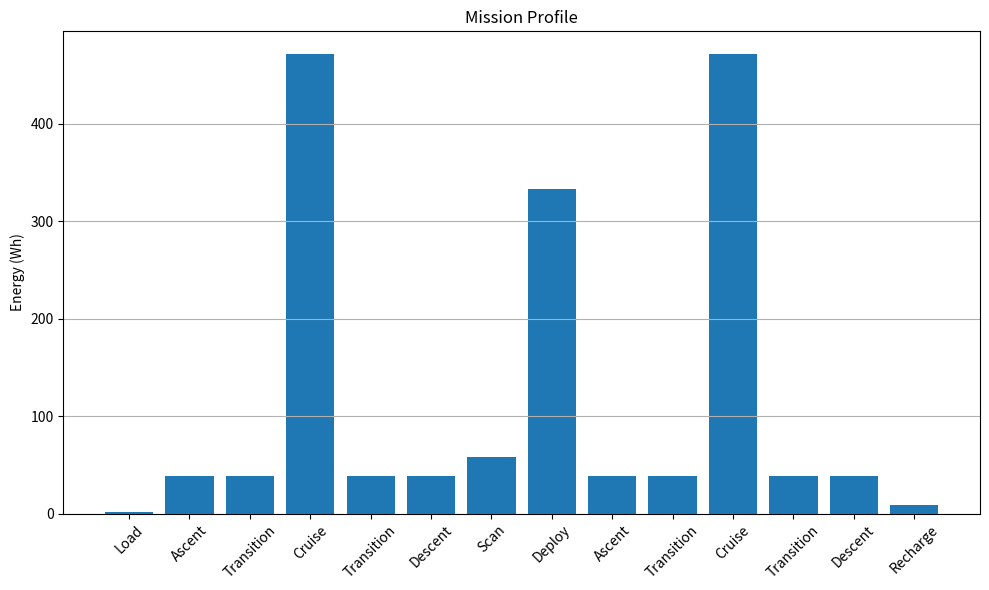
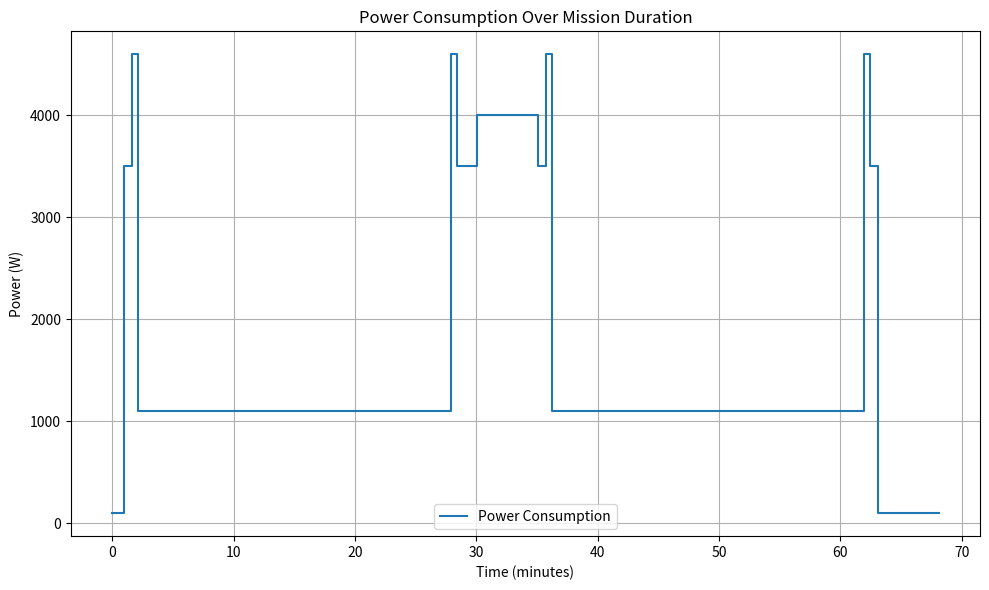

Write the Python code that produced these figures, in order.

import numpy as np
import matplotlib.pyplot as plt


"""
inputs:

"""





# def rate_of_climb(P_a, P_r, W):

#     ROC = (P_a - P_r) / W

#     return ROC


# def rate_of_descent(P_a, P_r, W):



# #==============================




# #==============================


def power_load(P_load=1000):
    """
    P_load: power to load the UAV
    """

    return P_load


def power_ascent(P_a_VTOL):

    """
[redacted]
    """

    return P_a_VTOL


def power_transition(P_a_transition):
    return P_a_transition



def power_cruise(P_a_FW):

    """
[redacted]
    """

    return P_a_FW


def power_descent(P_r, P_a_VTOL):

    P_descent = P_r - (P_a_VTOL - P_r)   # giving the same ROC as in ascent

    return P_descent


def power_deploy(P_deploy=1000):

    """
    P_deploy: power to deploy the UAV
    """

    return P_deploy



# P_load, P_a_VTOL, P_a_FW, P_a_transition, P_r (hover), P_deploy





class MissionProfile:

    """
    Class to define the mission profile of a UAV

    Parameters
    ----------
    mission_parameters: dict
        Dictionary containing the mission parameters
    time_estimates: dict
        Dictionary containing the time estimates for each phase of the mission
    power_requirements: dict
        Dictionary containing the power requirements for each phase of the mission

    Attributes
    ----------
    h_cruise: float
        Cruise altitude in meters
    R_max: float
        Maximum range in meters
    V_climb_v: float
        Climb speed in m/s
    V_cruise: float
        Cruise speed in m/s
    V_descent: float
        Descent speed in m/s
    t_load: float
        Time to load the UAV in seconds
    t_transition: float
        Time to transition from VTOL to FW in seconds
    t_scan: float
        Time to scan the area in seconds
    t_deploy: float
        Time to deploy the UAV in seconds
    t_recharge: float
        Time to recharge the UAV in seconds
    P_load: float
        Power to load the UAV in watts
    P_a_VTOL: float
        Power available for VTOL in watts
    P_r_FW: float
        Power required for FW in watts
    P_a_transition: float
        Power available for transition in watts
    P_r: float
        Power required for hover in watts
    P_deploy: float
        Power to deploy the UAV in watts

    Methods
    -------

    """

    def __init__(self, mission_parameters: dict, time_estimates: dict, power_requirements: dict) -> None:         
        self.h_cruise = mission_parameters["h_cruise"]
        self.R_max = mission_parameters["R_max"]
        self.V_climb_v = mission_parameters["V_climb_v"]
        self.V_cruise = mission_parameters["V_cruise"]
        self.V_descent = mission_parameters["V_descent"]

        self.t_load = time_estimates["t_load"]
        self.t_transition = time_estimates["t_transition"]
        self.t_scan = time_estimates["t_scan"]
        self.t_deploy = time_estimates["t_deploy"]
        self.t_recharge = time_estimates["t_recharge"]

        self.P_load = power_requirements["P_load"]
        self.P_a_VTOL = power_requirements["P_a_VTOL"]
        self.P_r_FW = power_requirements["P_r_FW"]
        self.P_a_transition = power_requirements["P_a_transition"]
        self.P_r = power_requirements["P_r"]
        self.P_deploy = power_requirements["P_deploy"]
        


    def time_load(self):
        """
        t_load: time to load the UAV
        """

        return self.t_load


    def time_ascent(self):

        """
        t_ascent: time to ascend to cruise altitude
        """

        t_ascent = self.h_cruise / self.V_climb_v
        
        return t_ascent


    def time_transition(self):
        
        """
        t_transition: time to transition from VTOL to FW
        """

        return self.t_transition


    def time_cruise(self):

        """
        Assuming same cruise speed in both directions
        """

        t_cruise = self.R_max / self.V_cruise
        
        return t_cruise


    def time_descent(self):
        
        """
        t_descent: time to descend to ground
        """

        t_descent = self.h_cruise / self.V_descent
        
        return t_descent



    def time_scan(self):

        """
        t_scan: time to scan the area
        """

        return self.t_scan


    def time_deploy(self):

        """
        t_deploy: time to deploy the UAV
        """

        return self.t_deploy


    def time_recharge(self):

        """
        t_recharge: time to recharge the UAV
        """

        return self.t_recharge

    

    def mission_profile(self):

        t_load = self.time_load()
        t_ascent = self.time_ascent()
        t_transition = self.time_transition()
        t_cruise = self.time_cruise()
        t_descent = self.time_descent()
        t_scan = self.time_scan()
        t_deploy = self.time_deploy()
        t_recharge = self.time_recharge()

        times = [t_load, t_ascent, t_transition, t_cruise, t_transition, t_descent, t_scan, t_deploy, t_ascent, t_transition, t_cruise, t_transition, t_descent, t_recharge]
        times = np.array(times)
        total_time = np.sum(times)

        powers = [self.P_load, self.P_a_VTOL, self.P_a_transition, self.P_r_FW, self.P_a_transition, self.P_r, self.P_r, self.P_deploy, self.P_a_VTOL, self.P_a_transition, self.P_r_FW, self.P_a_transition, self.P_r, self.P_load]
        powers = np.array(powers)
        total_power = np.sum(powers)

        energies = times * powers
        total_energy = np.sum(energies)

        return total_time, total_energy, times, energies, powers
    

    def aerogel_deployment_speed(self):
        """
        Calculate the speed of the aerogel deployment
        """

        pass

    

    def plot_energy_consumption(self):
        """
        Plot the mission profile
        """

        times = self.mission_profile()[2]
        energies = self.mission_profile()[3]

        plt.figure(figsize=(10, 6))
        plt.bar(range(len(times)), energies/3600, tick_label=['Load', 'Ascent', 'Transition', 'Cruise', 'Transition', 'Descent', 'Scan', 'Deploy', 'Ascent', 'Transition', 'Cruise', 'Transition', 'Descent', 'Recharge'])
        plt.ylabel('Energy (Wh)')
        plt.title('Mission Profile')
        plt.xticks(rotation=45)
        plt.grid(axis='y')
        plt.tight_layout()
        plt.show()

    def plot_power_consumption(self):
        """
        Plot the power consumption over time
        """

        times = self.mission_profile()[2]
        powers = self.mission_profile()[4]

        time_points = np.cumsum(times)  # Cumulative time points
        time_points = np.insert(time_points, 0, 0)  # Add starting point at time 0

        plt.figure(figsize=(10, 6))
        plt.step(time_points / 60, np.append(powers, powers[-1]), where='post', label='Power Consumption')
        plt.xlabel('Time (minutes)')
        plt.ylabel('Power (W)')
        plt.title('Power Consumption Over Mission Duration')
        plt.grid()
        plt.legend()
        plt.tight_layout()
        plt.show()

    

#===============================
#===============================
# Example usage


mission_definition = []   # Define the mission profile here
mission_parameters = {"h_cruise": 120, "R_max": 30000, "V_climb_v": 3, "V_cruise": 70/3.6, "V_descent": 3}   
time_estimates = {"t_load": 1*60, "t_transition": 30, "t_scan": 60, "t_deploy": 5*60, "t_recharge": 5*60}
power_requirements = {"P_load": 100, "P_a_VTOL": 3500, "P_r_FW": 1100, "P_a_transition": 4600, "P_r": 3500, "P_deploy": 4000}


mission = MissionProfile(mission_parameters, time_estimates, power_requirements)


total_time, total_energy, times, energies, powers = mission.mission_profile()

print("Total mission time: ", total_time/60, "minutes")
print("Total energy required: ", total_energy/3600, "Wh")

mission.plot_energy_consumption()
mission.plot_power_consumption()
